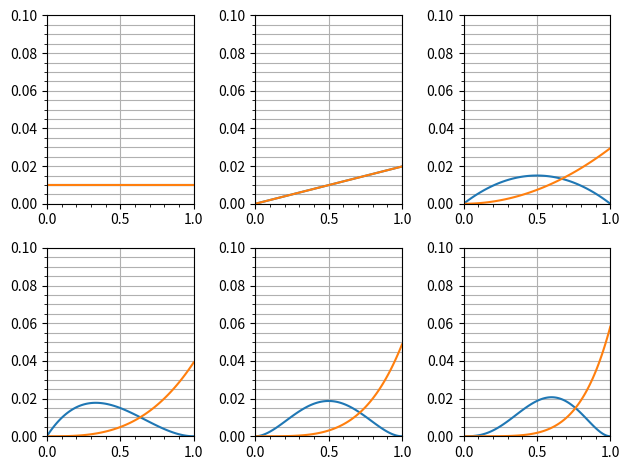

Source code (Python):
#!/usr/bin/python3
import matplotlib.pyplot as plt
import numpy as np

score = [["true", "false", "false", "true", "true"], 
         ["true", "true", "true", "true", "true"]]
# score = [["true", "false", "false", "true", "true", "true", "false", "false", "true", "true"], 
#          ["true", "true", "true", "true", "true", "true", "false", "false", "true", "true"]]
x = np.arange(0, 1.01, step=0.01)
y = []

for i in range(len(score)):
    y.append(np.full_like(x, 1/101))
    if score[i][0] == "true":
        const = 1 / (sum(np.arange(0, 1.01, step=0.01) * 1/101))
        t_y = const * np.arange(0, 1.01, step=0.01) * 1/101
        flag = True
        y.append(t_y)
    elif score[i][0] == "false":
        const = 1 / (sum((1 - np.arange(0, 1.01, step=0.01)) * 1/101))
        f_y = const * (1 - np.arange(0, 1.01, step=0.01)) * 1/101
        flag = False
        y.append(f_y)
    for j in score[i][1:]:
        if j == "true":
            if flag:
                const = 1/(sum(np.arange(0, 1.01, step=0.01) * t_y))
                t_y = const * np.arange(0, 1.01, step=0.01) * t_y
            else:
                const = 1/(sum(np.arange(0, 1.01, step=0.01) * f_y))
                t_y = const * np.arange(0, 1.01, step=0.01) * f_y
            flag = True
            y.append(t_y)
        elif j == "false":
            if flag:
                const = 1/(sum((1 - np.arange(0, 1.01, step=0.01)) * t_y))
                f_y = const * (1 - np.arange(0, 1.01, step=0.01)) * t_y
            else:
                const = 1/(sum((1 - np.arange(0, 1.01, step=0.01)) * f_y))
                f_y = const * (1 - np.arange(0, 1.01, step=0.01)) * f_y
            flag = False
            y.append(f_y)
print(y)
fig, ax = plt.subplots(2, ncols=int((len(score[0]) / 2) + 1), tight_layout=True)
ax = ax.ravel()
for num in range(int(len(y) / 2)):
    ax[num].plot(x, y[num])
    ax[num].plot(x, y[num + len((score)[0]) + 1])
    ax[num].set_xlim(0, 1)
    ax[num].set_ylim(0, 0.1)
    ax[num].minorticks_on()
    ax[num].grid(axis="x")
    ax[num].grid(which = "both", axis="y")
plt.show()